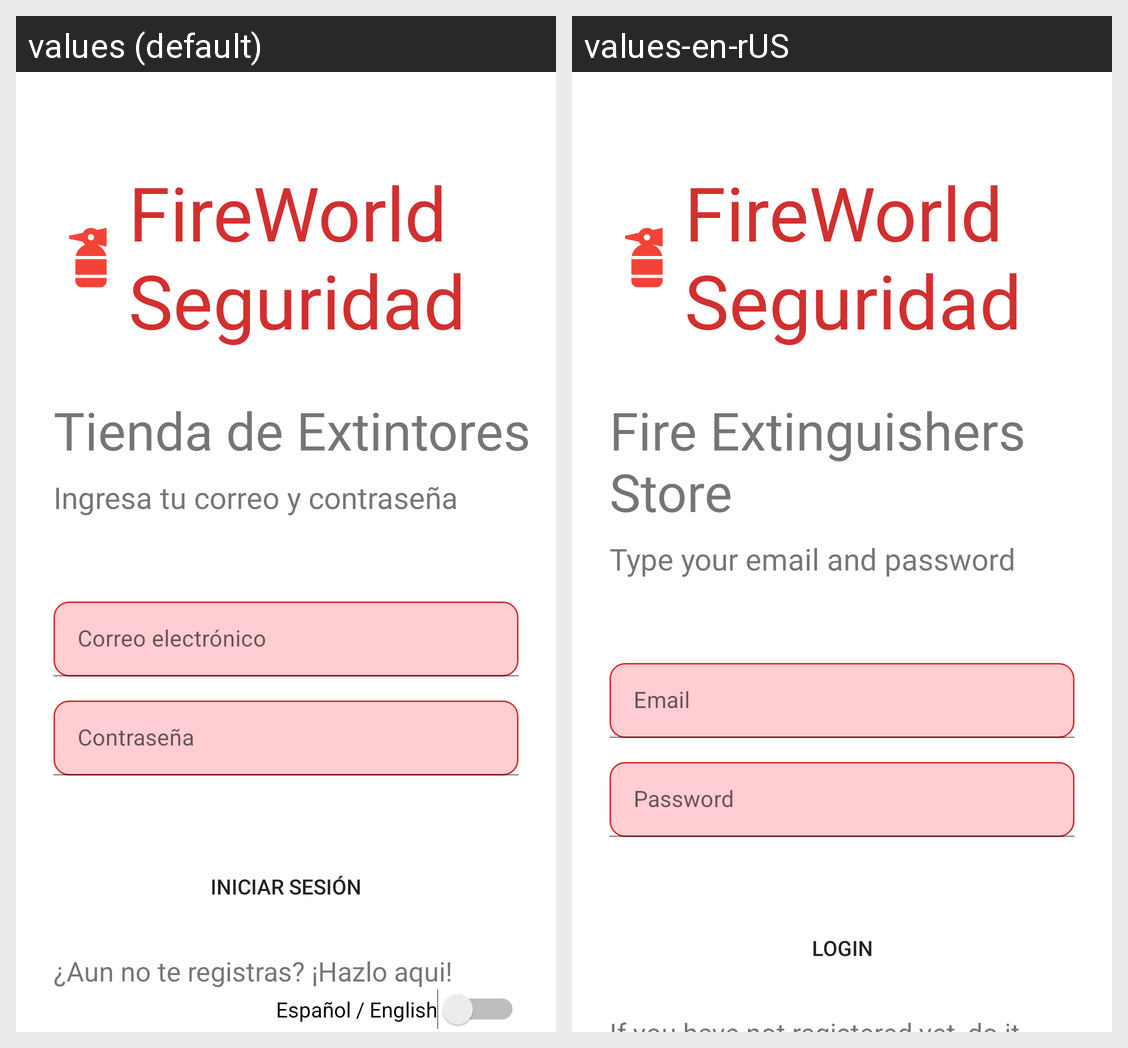

Translations of the strings shown on this Android screen, per locale in the grid:
Android screen res/layout/activity_inicio_de_sesion.xml rendered under 2 locales, left to right: values (default), values-en-rUS. Device: Nexus 5 (rendered at 1080×1920; each locale shown at half size, 540×960, under a caption strip naming it); theme Theme.ProyectoDISMOVJava.
Strings drawn on this screen, with the default value and each locale's value (text and hints the layout hard-codes, and strings that could not be matched under every locale, appear in the picture but are not listed):

Titulo
  values: FireWorld Seguridad
  values-en-rUS: FireWorld Seguridad

QueSomos
  values: Tienda de Extintores
  values-en-rUS: Fire Extinguishers Store

SubTituloDelLogin
  values: Ingresa tu correo y contraseña
  values-en-rUS: Type your email and password

emaillogin
  values: Correo electrónico
  values-en-rUS: Email

ContraLogin
  values: Contraseña
  values-en-rUS: Password

InicioSesion
  values: Iniciar Sesión
  values-en-rUS: Login
